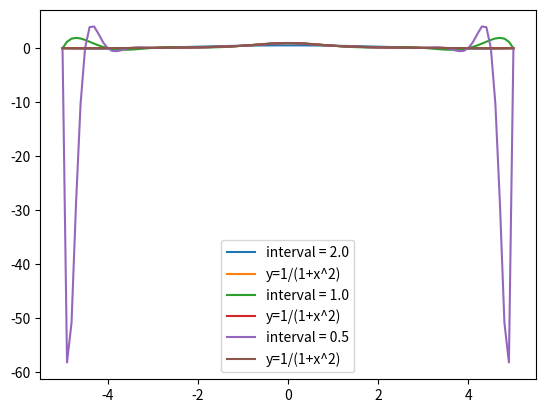

Write the Python code that produced this figure.
import numpy as np
import matplotlib.pylab as plt


def lagrange(x: np.ndarray, xs: np.ndarray, ys: np.ndarray):
    dim = xs.shape[0]
    y = np.zeros_like(x)
    for k in range(dim):
        xi = xs[k]
        li = np.ones_like(x)
        for j in range(dim):
            if k != j:
                xj = xs[j]
                li *= (x - xj) / (xi - xj)
        y += li * ys[k]
    return y


f = lambda x: 1 / (1 + x ** 2)

x = np.linspace(-5, 5, 101, dtype=np.float32)

for n in [5, 10, 20]:
    xs = np.linspace(-5, 5, n+1, dtype=np.float32)
    ys = f(xs)
    y = lagrange(x, xs, ys)
    plt.plot(x, y, label='interval = {}'.format(10/n))
    plt.plot(x, f(x), label='y=1/(1+x^2)')
    plt.legend()
    plt.show()
